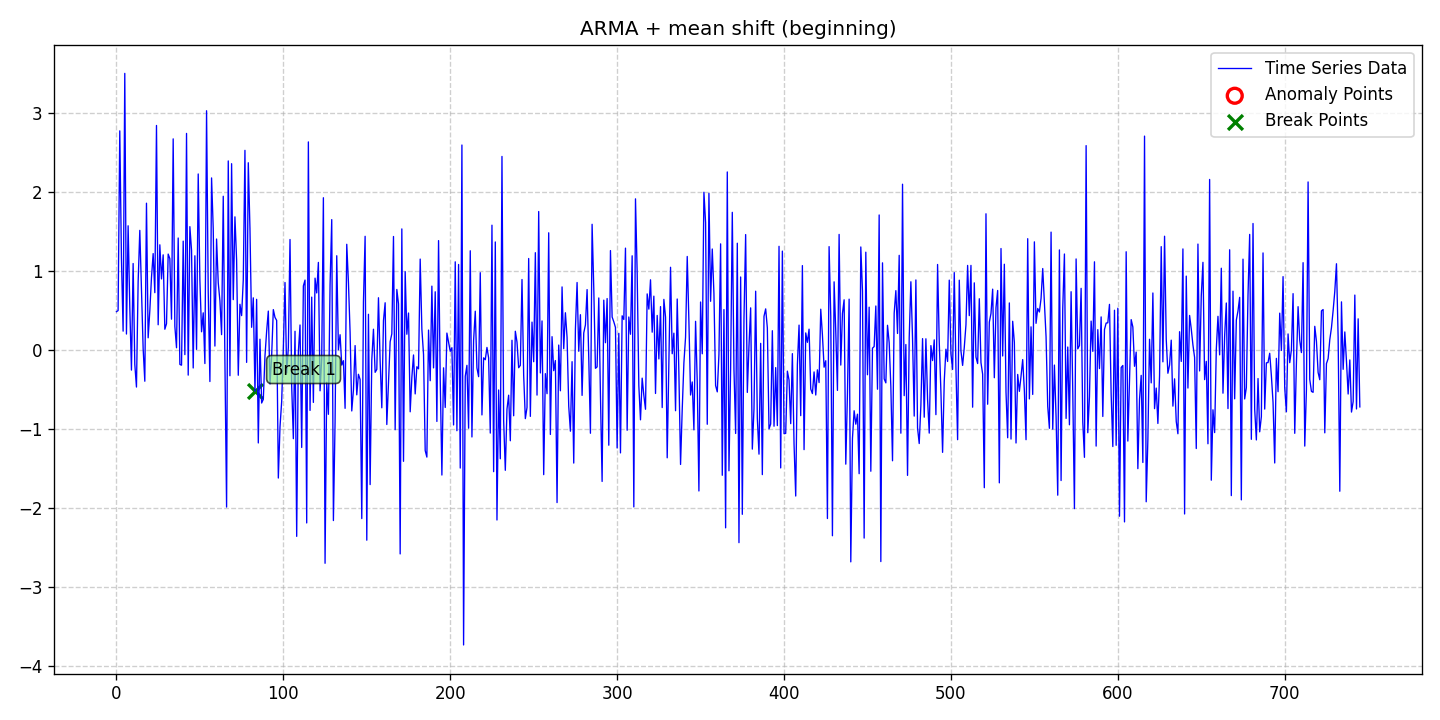

Data behind this chart, as committed beside it:
date, data, stationary, det_lin_up, det_lin_down, det_quad, det_cubic, det_exp, det_damped, stoc_trend, volatility, single_seas, multiple_seas, point_anom_single, point_anom_multi, collect_anom, context_anom, mean_shift, var_shift, trend_shift, point_anom_count, point_anom_location, point_anom_point, collect_anom_count
2020-01-01, 0.4855, 0, 0, 0, 0, 0, 0, 0, 0, 0, 0, 0, 0, 0, 0, 0, 1, 0, 0, 0, none, , 0
2020-01-02, 0.4995, 0, 0, 0, 0, 0, 0, 0, 0, 0, 0, 0, 0, 0, 0, 0, 1, 0, 0, 0, none, , 0
2020-01-03, 2.774, 0, 0, 0, 0, 0, 0, 0, 0, 0, 0, 0, 0, 0, 0, 0, 1, 0, 0, 0, none, , 0
2020-01-04, 1.161, 0, 0, 0, 0, 0, 0, 0, 0, 0, 0, 0, 0, 0, 0, 0, 1, 0, 0, 0, none, , 0
2020-01-05, 0.2392, 0, 0, 0, 0, 0, 0, 0, 0, 0, 0, 0, 0, 0, 0, 0, 1, 0, 0, 0, none, , 0
2020-01-06, 3.502, 0, 0, 0, 0, 0, 0, 0, 0, 0, 0, 0, 0, 0, 0, 0, 1, 0, 0, 0, none, , 0
2020-01-07, 0.2026, 0, 0, 0, 0, 0, 0, 0, 0, 0, 0, 0, 0, 0, 0, 0, 1, 0, 0, 0, none, , 0
2020-01-08, 1.573, 0, 0, 0, 0, 0, 0, 0, 0, 0, 0, 0, 0, 0, 0, 0, 1, 0, 0, 0, none, , 0
2020-01-09, 0.5462, 0, 0, 0, 0, 0, 0, 0, 0, 0, 0, 0, 0, 0, 0, 0, 1, 0, 0, 0, none, , 0
2020-01-10, -0.2538, 0, 0, 0, 0, 0, 0, 0, 0, 0, 0, 0, 0, 0, 0, 0, 1, 0, 0, 0, none, , 0
2020-01-11, 1.095, 0, 0, 0, 0, 0, 0, 0, 0, 0, 0, 0, 0, 0, 0, 0, 1, 0, 0, 0, none, , 0
2020-01-12, -0.1808, 0, 0, 0, 0, 0, 0, 0, 0, 0, 0, 0, 0, 0, 0, 0, 1, 0, 0, 0, none, , 0
2020-01-13, -0.4684, 0, 0, 0, 0, 0, 0, 0, 0, 0, 0, 0, 0, 0, 0, 0, 1, 0, 0, 0, none, , 0
2020-01-14, 0.8599, 0, 0, 0, 0, 0, 0, 0, 0, 0, 0, 0, 0, 0, 0, 0, 1, 0, 0, 0, none, , 0
2020-01-15, 1.515, 0, 0, 0, 0, 0, 0, 0, 0, 0, 0, 0, 0, 0, 0, 0, 1, 0, 0, 0, none, , 0
2020-01-16, 0.7694, 0, 0, 0, 0, 0, 0, 0, 0, 0, 0, 0, 0, 0, 0, 0, 1, 0, 0, 0, none, , 0
2020-01-17, 0.01992, 0, 0, 0, 0, 0, 0, 0, 0, 0, 0, 0, 0, 0, 0, 0, 1, 0, 0, 0, none, , 0
2020-01-18, -0.3948, 0, 0, 0, 0, 0, 0, 0, 0, 0, 0, 0, 0, 0, 0, 0, 1, 0, 0, 0, none, , 0
2020-01-19, 1.859, 0, 0, 0, 0, 0, 0, 0, 0, 0, 0, 0, 0, 0, 0, 0, 1, 0, 0, 0, none, , 0
2020-01-20, 0.1548, 0, 0, 0, 0, 0, 0, 0, 0, 0, 0, 0, 0, 0, 0, 0, 1, 0, 0, 0, none, , 0
2020-01-21, 0.4984, 0, 0, 0, 0, 0, 0, 0, 0, 0, 0, 0, 0, 0, 0, 0, 1, 0, 0, 0, none, , 0
2020-01-22, 0.9194, 0, 0, 0, 0, 0, 0, 0, 0, 0, 0, 0, 0, 0, 0, 0, 1, 0, 0, 0, none, , 0
2020-01-23, 1.221, 0, 0, 0, 0, 0, 0, 0, 0, 0, 0, 0, 0, 0, 0, 0, 1, 0, 0, 0, none, , 0
2020-01-24, 0.7261, 0, 0, 0, 0, 0, 0, 0, 0, 0, 0, 0, 0, 0, 0, 0, 1, 0, 0, 0, none, , 0
2020-01-25, 2.843, 0, 0, 0, 0, 0, 0, 0, 0, 0, 0, 0, 0, 0, 0, 0, 1, 0, 0, 0, none, , 0
2020-01-26, 0.3199, 0, 0, 0, 0, 0, 0, 0, 0, 0, 0, 0, 0, 0, 0, 0, 1, 0, 0, 0, none, , 0
2020-01-27, 1.332, 0, 0, 0, 0, 0, 0, 0, 0, 0, 0, 0, 0, 0, 0, 0, 1, 0, 0, 0, none, , 0
2020-01-28, 0.9001, 0, 0, 0, 0, 0, 0, 0, 0, 0, 0, 0, 0, 0, 0, 0, 1, 0, 0, 0, none, , 0
2020-01-29, 1.205, 0, 0, 0, 0, 0, 0, 0, 0, 0, 0, 0, 0, 0, 0, 0, 1, 0, 0, 0, none, , 0
2020-01-30, 0.2634, 0, 0, 0, 0, 0, 0, 0, 0, 0, 0, 0, 0, 0, 0, 0, 1, 0, 0, 0, none, , 0
2020-01-31, 0.3333, 0, 0, 0, 0, 0, 0, 0, 0, 0, 0, 0, 0, 0, 0, 0, 1, 0, 0, 0, none, , 0
2020-02-01, 1.215, 0, 0, 0, 0, 0, 0, 0, 0, 0, 0, 0, 0, 0, 0, 0, 1, 0, 0, 0, none, , 0
2020-02-02, 1.157, 0, 0, 0, 0, 0, 0, 0, 0, 0, 0, 0, 0, 0, 0, 0, 1, 0, 0, 0, none, , 0
2020-02-03, 0.3906, 0, 0, 0, 0, 0, 0, 0, 0, 0, 0, 0, 0, 0, 0, 0, 1, 0, 0, 0, none, , 0
2020-02-04, 2.673, 0, 0, 0, 0, 0, 0, 0, 0, 0, 0, 0, 0, 0, 0, 0, 1, 0, 0, 0, none, , 0
2020-02-05, 0.3006, 0, 0, 0, 0, 0, 0, 0, 0, 0, 0, 0, 0, 0, 0, 0, 1, 0, 0, 0, none, , 0
2020-02-06, 0.02884, 0, 0, 0, 0, 0, 0, 0, 0, 0, 0, 0, 0, 0, 0, 0, 1, 0, 0, 0, none, , 0
2020-02-07, 1.418, 0, 0, 0, 0, 0, 0, 0, 0, 0, 0, 0, 0, 0, 0, 0, 1, 0, 0, 0, none, , 0
2020-02-08, -0.1821, 0, 0, 0, 0, 0, 0, 0, 0, 0, 0, 0, 0, 0, 0, 0, 1, 0, 0, 0, none, , 0
2020-02-09, -0.1916, 0, 0, 0, 0, 0, 0, 0, 0, 0, 0, 0, 0, 0, 0, 0, 1, 0, 0, 0, none, , 0
2020-02-10, 1.379, 0, 0, 0, 0, 0, 0, 0, 0, 0, 0, 0, 0, 0, 0, 0, 1, 0, 0, 0, none, , 0
2020-02-11, -0.05811, 0, 0, 0, 0, 0, 0, 0, 0, 0, 0, 0, 0, 0, 0, 0, 1, 0, 0, 0, none, , 0
2020-02-12, 2.742, 0, 0, 0, 0, 0, 0, 0, 0, 0, 0, 0, 0, 0, 0, 0, 1, 0, 0, 0, none, , 0
2020-02-13, -0.3175, 0, 0, 0, 0, 0, 0, 0, 0, 0, 0, 0, 0, 0, 0, 0, 1, 0, 0, 0, none, , 0
2020-02-14, 1.562, 0, 0, 0, 0, 0, 0, 0, 0, 0, 0, 0, 0, 0, 0, 0, 1, 0, 0, 0, none, , 0
2020-02-15, 1.261, 0, 0, 0, 0, 0, 0, 0, 0, 0, 0, 0, 0, 0, 0, 0, 1, 0, 0, 0, none, , 0
2020-02-16, -0.227, 0, 0, 0, 0, 0, 0, 0, 0, 0, 0, 0, 0, 0, 0, 0, 1, 0, 0, 0, none, , 0
2020-02-17, 1.193, 0, 0, 0, 0, 0, 0, 0, 0, 0, 0, 0, 0, 0, 0, 0, 1, 0, 0, 0, none, , 0
2020-02-18, 0.008494, 0, 0, 0, 0, 0, 0, 0, 0, 0, 0, 0, 0, 0, 0, 0, 1, 0, 0, 0, none, , 0
2020-02-19, 2.229, 0, 0, 0, 0, 0, 0, 0, 0, 0, 0, 0, 0, 0, 0, 0, 1, 0, 0, 0, none, , 0
2020-02-20, 0.8866, 0, 0, 0, 0, 0, 0, 0, 0, 0, 0, 0, 0, 0, 0, 0, 1, 0, 0, 0, none, , 0
2020-02-21, 0.2312, 0, 0, 0, 0, 0, 0, 0, 0, 0, 0, 0, 0, 0, 0, 0, 1, 0, 0, 0, none, , 0
2020-02-22, 0.471, 0, 0, 0, 0, 0, 0, 0, 0, 0, 0, 0, 0, 0, 0, 0, 1, 0, 0, 0, none, , 0
2020-02-23, -0.1708, 0, 0, 0, 0, 0, 0, 0, 0, 0, 0, 0, 0, 0, 0, 0, 1, 0, 0, 0, none, , 0
2020-02-24, 3.029, 0, 0, 0, 0, 0, 0, 0, 0, 0, 0, 0, 0, 0, 0, 0, 1, 0, 0, 0, none, , 0
2020-02-25, 0.7331, 0, 0, 0, 0, 0, 0, 0, 0, 0, 0, 0, 0, 0, 0, 0, 1, 0, 0, 0, none, , 0
2020-02-26, -0.3985, 0, 0, 0, 0, 0, 0, 0, 0, 0, 0, 0, 0, 0, 0, 0, 1, 0, 0, 0, none, , 0
2020-02-27, 2.179, 0, 0, 0, 0, 0, 0, 0, 0, 0, 0, 0, 0, 0, 0, 0, 1, 0, 0, 0, none, , 0
2020-02-28, 1.535, 0, 0, 0, 0, 0, 0, 0, 0, 0, 0, 0, 0, 0, 0, 0, 1, 0, 0, 0, none, , 0
2020-02-29, 0.05043, 0, 0, 0, 0, 0, 0, 0, 0, 0, 0, 0, 0, 0, 0, 0, 1, 0, 0, 0, none, , 0
... 686 more rows
